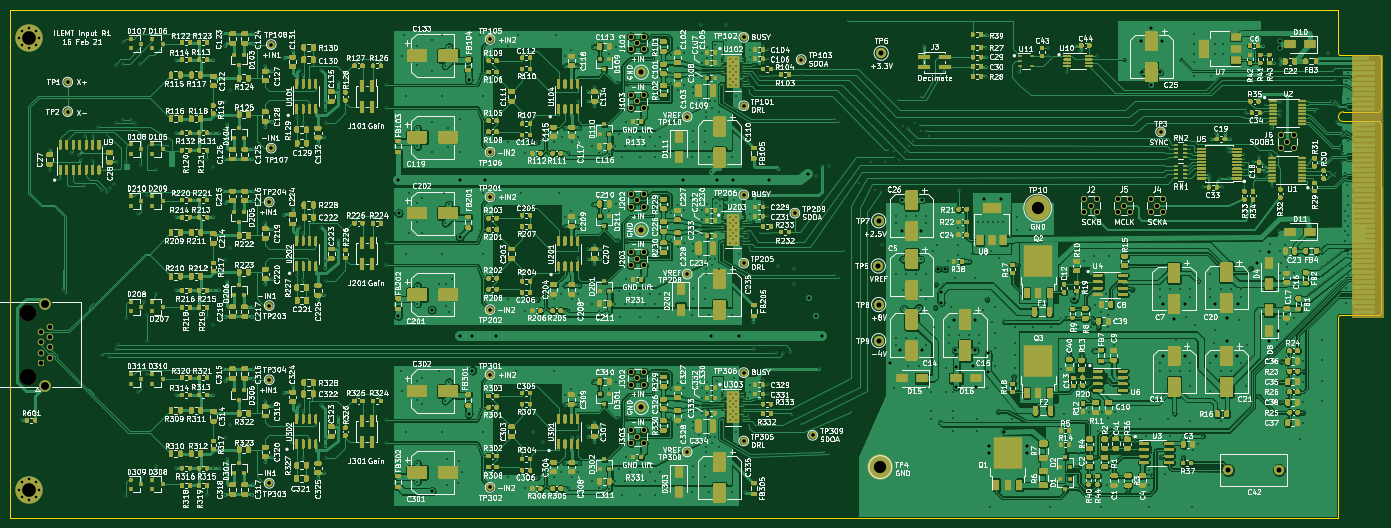
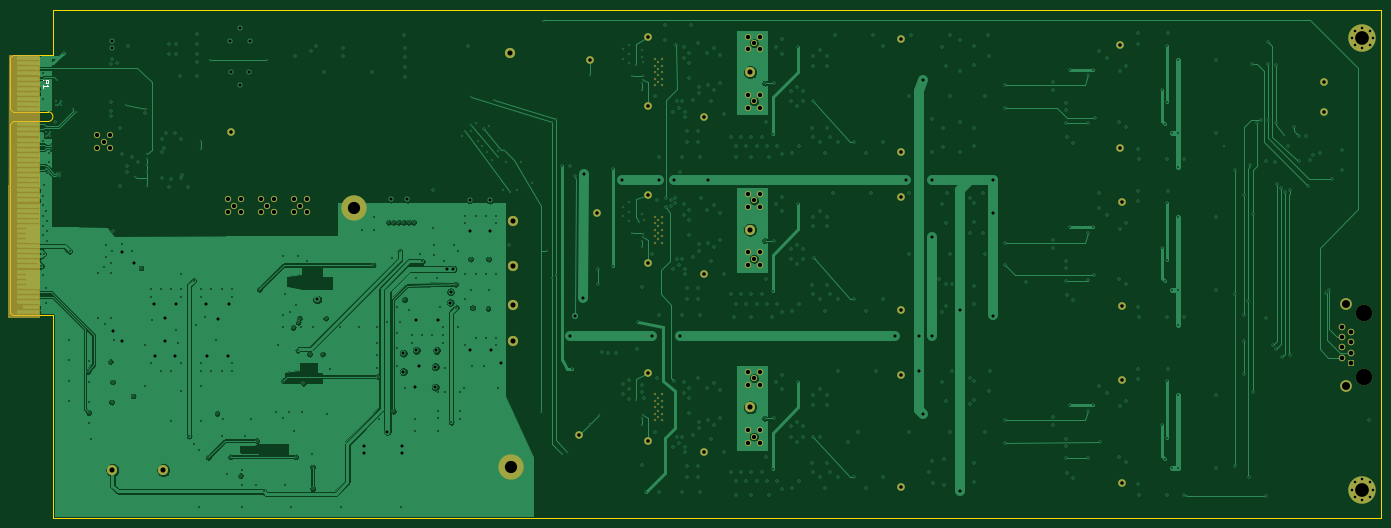
Circuit board: 11 layer files. Board 269.9 x 100.0 mm.
- bottom_copper: input_board-B_Cu.gbr (207517 bytes)
- bottom_mask: input_board-B_Mask.gbr (6469 bytes)
- bottom_silk: input_board-B_SilkS.gbr (973 bytes)
- outline: input_board-Edge_Cuts.gbr (1536 bytes)
- top_copper: input_board-F_Cu.gbr (1153064 bytes)
- top_mask: input_board-F_Mask.gbr (256020 bytes)
- paste: input_board-F_Paste.gbr (250931 bytes)
- top_silk: input_board-F_SilkS.gbr (600211 bytes)
- inner_copper: input_board-In1_Cu.gbr (903718 bytes)
- inner_copper: input_board-In2_Cu.gbr (633929 bytes)
- drill: input_board.drl (16623 bytes)

=== bottom_copper: input_board-B_Cu.gbr (207517 bytes, source omitted) ===
=== bottom_mask: input_board-B_Mask.gbr ===
G04 #@! TF.GenerationSoftware,KiCad,Pcbnew,(5.1.9)-1*
G04 #@! TF.CreationDate,2021-02-17T12:42:34-05:00*
G04 #@! TF.ProjectId,input_board,696e7075-745f-4626-9f61-72642e6b6963,rev?*
G04 #@! TF.SameCoordinates,Original*
G04 #@! TF.FileFunction,Soldermask,Bot*
G04 #@! TF.FilePolarity,Negative*
%FSLAX46Y46*%
G04 Gerber Fmt 4.6, Leading zero omitted, Abs format (unit mm)*
G04 Created by KiCad (PCBNEW (5.1.9)-1) date 2021-02-17 12:42:34*
%MOMM*%
%LPD*%
G01*
G04 APERTURE LIST*
%ADD10C,0.100000*%
%ADD11C,2.000000*%
%ADD12C,5.000000*%
%ADD13C,1.500000*%
%ADD14C,2.300000*%
%ADD15C,3.250000*%
%ADD16C,1.300000*%
%ADD17R,1.300000X1.300000*%
%ADD18R,4.300000X0.700000*%
%ADD19R,3.200000X0.700000*%
%ADD20C,5.400000*%
%ADD21C,0.800000*%
%ADD22C,0.457200*%
%ADD23C,1.240000*%
G04 APERTURE END LIST*
D10*
G36*
X284980000Y-110400000D02*
G01*
X278980000Y-110400000D01*
X278980000Y-58800000D01*
X284880000Y-58800000D01*
X284980000Y-110400000D01*
G37*
X284980000Y-110400000D02*
X278980000Y-110400000D01*
X278980000Y-58800000D01*
X284880000Y-58800000D01*
X284980000Y-110400000D01*
D11*
X138930000Y-128250000D03*
X138930000Y-93250000D03*
X138930000Y-62250000D03*
X185600000Y-100400000D03*
X185680000Y-115100000D03*
X185680000Y-108000000D03*
X185680000Y-91500000D03*
X186180000Y-58500000D03*
D12*
X217000000Y-89000000D03*
D13*
X26000000Y-70000000D03*
X26000000Y-64200000D03*
D14*
X21570000Y-124070000D03*
X21570000Y-107810000D03*
D15*
X18140000Y-109590000D03*
X18140000Y-122290000D03*
D16*
X22460000Y-112388000D03*
X22460000Y-114420000D03*
X22460000Y-116452000D03*
X22460000Y-118484000D03*
X20680000Y-113404000D03*
X20680000Y-115436000D03*
X20680000Y-117468000D03*
D17*
X20680000Y-119500000D03*
D18*
X281180000Y-73500000D03*
X281180000Y-72500000D03*
X281180000Y-78500000D03*
X281180000Y-77500000D03*
X281180000Y-76500000D03*
X281180000Y-75500000D03*
X281180000Y-74500000D03*
X281180000Y-69500000D03*
X281180000Y-68500000D03*
X281180000Y-67500000D03*
X281180000Y-66500000D03*
X281180000Y-65500000D03*
X281180000Y-64500000D03*
X281180000Y-63500000D03*
X281180000Y-62500000D03*
X281180000Y-61500000D03*
X281180000Y-60500000D03*
X281180000Y-59500000D03*
X281180000Y-79500000D03*
X281180000Y-80500000D03*
X281180000Y-81500000D03*
X281180000Y-82500000D03*
X281180000Y-83500000D03*
X281180000Y-84500000D03*
X281180000Y-85500000D03*
X281180000Y-86500000D03*
X281180000Y-87500000D03*
X281180000Y-88500000D03*
X281180000Y-89500000D03*
X281180000Y-90500000D03*
X281180000Y-91500000D03*
X281180000Y-92500000D03*
X281180000Y-93500000D03*
X281180000Y-94500000D03*
X281180000Y-95500000D03*
X281180000Y-96500000D03*
X281180000Y-97500000D03*
X281180000Y-98500000D03*
X281180000Y-99500000D03*
X281180000Y-100500000D03*
X281180000Y-101500000D03*
X281180000Y-102500000D03*
X281180000Y-103500000D03*
X281180000Y-104500000D03*
X281180000Y-105500000D03*
X281180000Y-106500000D03*
X281180000Y-107500000D03*
D19*
X280630000Y-108500000D03*
D18*
X281180000Y-109500000D03*
D11*
X264500000Y-140600000D03*
X254500000Y-140600000D03*
D20*
X18380000Y-144450000D03*
D21*
X20405000Y-144450000D03*
X19811891Y-145881891D03*
X18380000Y-146475000D03*
X16948109Y-145881891D03*
X16355000Y-144450000D03*
X16948109Y-143018109D03*
X18380000Y-142425000D03*
X19811891Y-143018109D03*
X19811891Y-54118109D03*
X18380000Y-53525000D03*
X16948109Y-54118109D03*
X16355000Y-55550000D03*
X16948109Y-56981891D03*
X18380000Y-57575000D03*
X19811891Y-56981891D03*
X20405000Y-55550000D03*
D20*
X18380000Y-55550000D03*
D22*
X157002500Y-130155000D03*
X157002500Y-128875000D03*
X157002500Y-127595000D03*
X157002500Y-126315000D03*
X157662500Y-130795000D03*
X156342500Y-130795000D03*
X157662500Y-129515000D03*
X156342500Y-129515000D03*
X157662500Y-128235000D03*
X156342500Y-128235000D03*
X157662500Y-126955000D03*
X156342500Y-126955000D03*
X157662500Y-125675000D03*
X156342500Y-125675000D03*
X157002500Y-95155000D03*
X157002500Y-93875000D03*
X157002500Y-92595000D03*
X157002500Y-91315000D03*
X157662500Y-95795000D03*
X156342500Y-95795000D03*
X157662500Y-94515000D03*
X156342500Y-94515000D03*
X157662500Y-93235000D03*
X156342500Y-93235000D03*
X157662500Y-91955000D03*
X156342500Y-91955000D03*
X157662500Y-90675000D03*
X156342500Y-90675000D03*
X157002500Y-64155000D03*
X157002500Y-62875000D03*
X157002500Y-61595000D03*
X157002500Y-60315000D03*
X157662500Y-64795000D03*
X156342500Y-64795000D03*
X157662500Y-63515000D03*
X156342500Y-63515000D03*
X157662500Y-62235000D03*
X156342500Y-62235000D03*
X157662500Y-60955000D03*
X156342500Y-60955000D03*
X157662500Y-59675000D03*
X156342500Y-59675000D03*
D13*
X172680000Y-133750000D03*
X147980000Y-137000000D03*
X159130000Y-121400000D03*
X159130000Y-134850000D03*
X65680000Y-122800000D03*
X65680000Y-143200000D03*
X109180000Y-144000000D03*
X109180000Y-121800000D03*
X169180000Y-90000000D03*
X147980000Y-102000000D03*
X159130000Y-86400000D03*
X159130000Y-99850000D03*
X65680000Y-87800000D03*
X65680000Y-108200000D03*
X109180000Y-109000000D03*
X109180000Y-86800000D03*
D23*
X136910000Y-135270000D03*
X139450000Y-132730000D03*
X139450000Y-135270000D03*
X136910000Y-132730000D03*
X138180000Y-134000000D03*
X136910000Y-123770000D03*
X139450000Y-121230000D03*
X139450000Y-123770000D03*
X136910000Y-121230000D03*
X138180000Y-122500000D03*
X136910000Y-100270000D03*
X139450000Y-97730000D03*
X139450000Y-100270000D03*
X136910000Y-97730000D03*
X138180000Y-99000000D03*
X136910000Y-88770000D03*
X139450000Y-86230000D03*
X139450000Y-88770000D03*
X136910000Y-86230000D03*
X138180000Y-87500000D03*
X136910000Y-69270000D03*
X139450000Y-66730000D03*
X139450000Y-69270000D03*
X136910000Y-66730000D03*
X138180000Y-68000000D03*
D13*
X147980000Y-71000000D03*
D12*
X186000000Y-140000000D03*
D13*
X241180000Y-74000000D03*
X66080000Y-56800000D03*
X66080000Y-77200000D03*
X109180000Y-78000000D03*
X109180000Y-55800000D03*
D23*
X136910000Y-57770000D03*
X139450000Y-55230000D03*
X139450000Y-57770000D03*
X136910000Y-55230000D03*
X138180000Y-56500000D03*
X264910000Y-77170000D03*
X267450000Y-74630000D03*
X267450000Y-77170000D03*
X264910000Y-74630000D03*
X266180000Y-75900000D03*
X232710000Y-89770000D03*
X235250000Y-87230000D03*
X235250000Y-89770000D03*
X232710000Y-87230000D03*
X233980000Y-88500000D03*
X239210000Y-89770000D03*
X241750000Y-87230000D03*
X241750000Y-89770000D03*
X239210000Y-87230000D03*
X240480000Y-88500000D03*
X226210000Y-89770000D03*
X228750000Y-87230000D03*
X228750000Y-89770000D03*
X226210000Y-87230000D03*
X227480000Y-88500000D03*
D13*
X170430000Y-59750000D03*
X159130000Y-55400000D03*
X159130000Y-68850000D03*
M02*

=== bottom_silk: input_board-B_SilkS.gbr ===
G04 #@! TF.GenerationSoftware,KiCad,Pcbnew,(5.1.9)-1*
G04 #@! TF.CreationDate,2021-02-17T12:42:34-05:00*
G04 #@! TF.ProjectId,input_board,696e7075-745f-4626-9f61-72642e6b6963,rev?*
G04 #@! TF.SameCoordinates,Original*
G04 #@! TF.FileFunction,Legend,Bot*
G04 #@! TF.FilePolarity,Positive*
%FSLAX46Y46*%
G04 Gerber Fmt 4.6, Leading zero omitted, Abs format (unit mm)*
G04 Created by KiCad (PCBNEW (5.1.9)-1) date 2021-02-17 12:42:34*
%MOMM*%
%LPD*%
G01*
G04 APERTURE LIST*
%ADD10C,0.150000*%
G04 APERTURE END LIST*
D10*
X278132380Y-63761904D02*
X277132380Y-63761904D01*
X277132380Y-64142857D01*
X277180000Y-64238095D01*
X277227619Y-64285714D01*
X277322857Y-64333333D01*
X277465714Y-64333333D01*
X277560952Y-64285714D01*
X277608571Y-64238095D01*
X277656190Y-64142857D01*
X277656190Y-63761904D01*
X278132380Y-65285714D02*
X278132380Y-64714285D01*
X278132380Y-65000000D02*
X277132380Y-65000000D01*
X277275238Y-64904761D01*
X277370476Y-64809523D01*
X277418095Y-64714285D01*
M02*

=== outline: input_board-Edge_Cuts.gbr ===
G04 #@! TF.GenerationSoftware,KiCad,Pcbnew,(5.1.9)-1*
G04 #@! TF.CreationDate,2021-02-17T12:42:34-05:00*
G04 #@! TF.ProjectId,input_board,696e7075-745f-4626-9f61-72642e6b6963,rev?*
G04 #@! TF.SameCoordinates,Original*
G04 #@! TF.FileFunction,Profile,NP*
%FSLAX46Y46*%
G04 Gerber Fmt 4.6, Leading zero omitted, Abs format (unit mm)*
G04 Created by KiCad (PCBNEW (5.1.9)-1) date 2021-02-17 12:42:35*
%MOMM*%
%LPD*%
G01*
G04 APERTURE LIST*
G04 #@! TA.AperFunction,Profile*
%ADD10C,0.050000*%
G04 #@! TD*
G04 #@! TA.AperFunction,Profile*
%ADD11C,0.100000*%
G04 #@! TD*
G04 APERTURE END LIST*
D10*
X276180000Y-50000000D02*
X14680000Y-50000000D01*
X276180000Y-110500000D02*
X276230000Y-110150000D01*
X276180000Y-58500000D02*
X276230000Y-58850000D01*
X276180000Y-58500000D02*
X276180000Y-50000000D01*
X276180000Y-150000000D02*
X276180000Y-110500000D01*
X276180000Y-150000000D02*
X14680000Y-150000000D01*
X14680000Y-50000000D02*
X14680000Y-150000000D01*
D11*
X277180000Y-70050000D02*
X284130000Y-70050000D01*
X277180000Y-71950000D02*
X284130000Y-71950000D01*
X276230000Y-58850000D02*
X284130000Y-58850000D01*
X284630000Y-59350000D02*
X284630000Y-69550000D01*
X276230000Y-110150000D02*
X284130000Y-110150000D01*
X284630000Y-72450000D02*
X284630000Y-109650000D01*
X284130000Y-58850000D02*
X284630000Y-59350000D01*
X284130000Y-70050000D02*
X284630000Y-69550000D01*
X284130000Y-71950000D02*
X284630000Y-72450000D01*
X284130000Y-110150000D02*
X284630000Y-109650000D01*
X277180000Y-70050000D02*
G75*
G03*
X277180000Y-71950000I0J-950000D01*
G01*
M02*

=== top_copper: input_board-F_Cu.gbr (1153064 bytes, source omitted) ===
=== top_mask: input_board-F_Mask.gbr (256020 bytes, source omitted) ===
=== paste: input_board-F_Paste.gbr (250931 bytes, source omitted) ===
=== top_silk: input_board-F_SilkS.gbr (600211 bytes, source omitted) ===
=== inner_copper: input_board-In1_Cu.gbr (903718 bytes, source omitted) ===
=== inner_copper: input_board-In2_Cu.gbr (633929 bytes, source omitted) ===
=== drill: input_board.drl (16623 bytes, source omitted) ===
